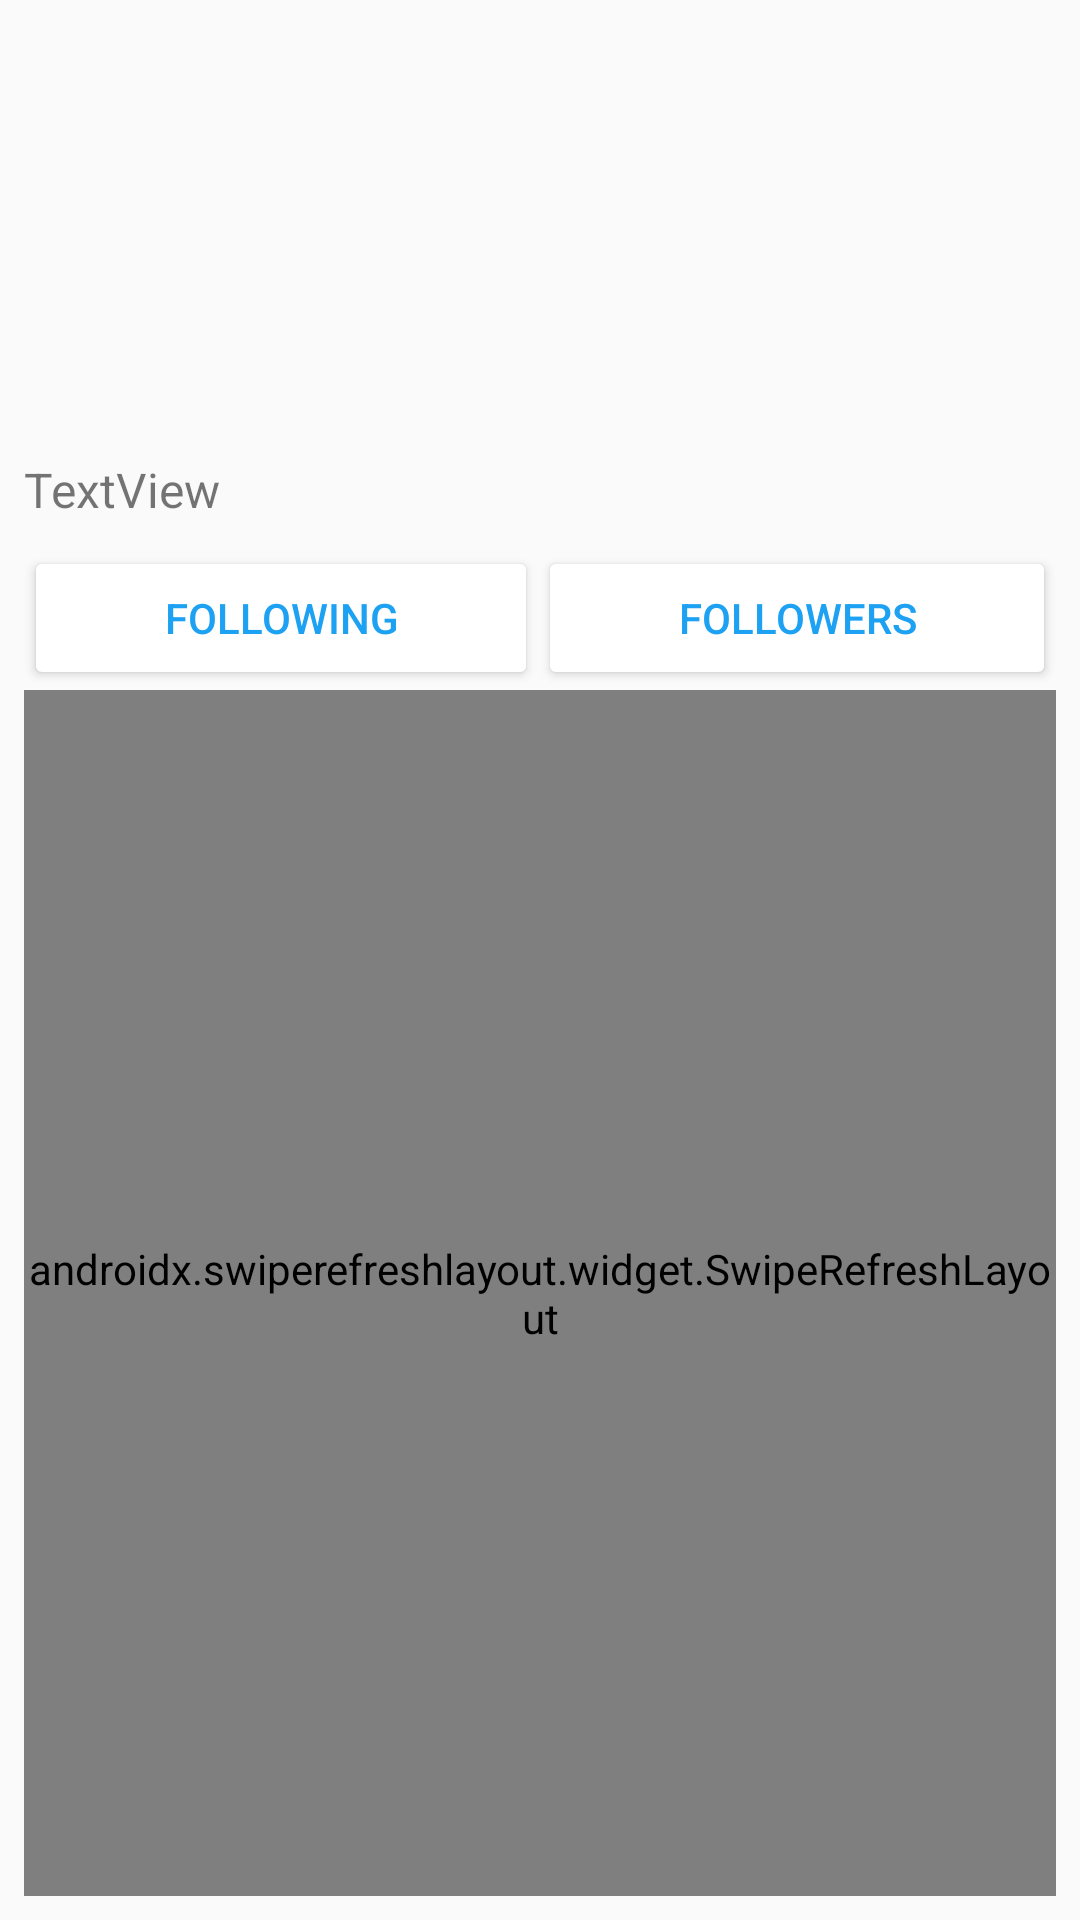

Here is an Android app screen rendered from its layout file. Give the layout XML and the strings, colors and styles it references.
<!-- AndroidManifest.xml: application theme AppTheme -->
<!-- res/layout/activity_profile.xml -->
<?xml version="1.0" encoding="utf-8"?>
<RelativeLayout xmlns:android="http://schemas.android.com/apk/res/android"
    xmlns:app="http://schemas.android.com/apk/res-auto"
    xmlns:tools="http://schemas.android.com/tools"
    android:layout_width="match_parent"
    android:layout_height="match_parent"
    android:padding="8dp"
    tools:context=".ProfileActivity">

    <TextView
        android:id="@+id/tvName"
        android:layout_width="wrap_content"
        android:layout_height="wrap_content"
        android:layout_below="@+id/ivProfilePic"
        android:layout_marginTop="8dp"
        android:textColor="#000000"
        android:textSize="24sp"
        android:textStyle="bold"
        tools:text="Name" />

    <ImageView
        android:id="@+id/ivProfilePic"
        android:layout_width="100dp"
        android:layout_height="100dp"
        android:layout_alignParentStart="true"
        android:layout_alignParentTop="true"
        android:layout_alignParentEnd="false"
        tools:srcCompat="@tools:sample/avatars" />

    <TextView
        android:id="@+id/tvHandle"
        android:layout_width="wrap_content"
        android:layout_height="wrap_content"
        android:layout_below="@+id/tvName"
        android:layout_alignParentStart="true"
        android:layout_marginTop="4dp"
        android:text="TextView"
        android:textSize="16dp"
        tools:text="handle" />

    <LinearLayout
        android:id="@+id/llFollowBar"
        android:layout_width="match_parent"
        android:layout_height="wrap_content"
        android:layout_below="@+id/tvHandle"
        android:layout_alignParentStart="true"
        android:layout_marginTop="8dp"
        android:orientation="horizontal">

        <Button
            android:id="@+id/btnFollowing"
            android:layout_width="wrap_content"
            android:layout_height="wrap_content"
            android:layout_weight="1"
            android:backgroundTint="#FFFFFF"
            android:onClick="onClickFollowing"
            android:text="Following"
            android:textColor="@color/twitter_blue" />

        <Button
            android:id="@+id/btnFollowers"
            android:layout_width="wrap_content"
            android:layout_height="wrap_content"
            android:layout_weight="1"
            android:backgroundTint="#FFFFFF"
            android:onClick="onClickFollowers"
            android:text="Followers"
            android:textColor="@color/twitter_blue" />
    </LinearLayout>

    <androidx.swiperefreshlayout.widget.SwipeRefreshLayout xmlns:android="http://schemas.android.com/apk/res/android"
        android:id="@+id/swipeContainer"
        android:layout_width="match_parent"
        android:layout_height="match_parent"
        android:layout_below="@+id/llFollowBar">

        <androidx.recyclerview.widget.RecyclerView
            android:id="@+id/rvAccounts"
            android:layout_width="417dp"
            android:layout_height="470dp"
            android:layout_below="@+id/llFollowBar"
            android:layout_alignParentStart="true"
            android:layout_marginStart="0dp"
            android:layout_marginTop="4dp"
            android:layout_marginBottom="4dp" />
    </androidx.swiperefreshlayout.widget.SwipeRefreshLayout>

</RelativeLayout>
<!-- resources referenced by this layout -->
<resources>
  <color name="twitter_blue">#ff1da1f2</color>
  <style name="AppTheme" parent="Theme.AppCompat.Light">
          
          
          
          <item name="colorPrimary">#FFFFFF</item>
          <item name="colorPrimaryDark">@color/twitter_blue</item>
          <item name="colorAccent">@color/twitter_blue_fill_pressed</item>
      </style>
  <color name="twitter_blue_fill_pressed">#ff1370a9</color>
</resources>
